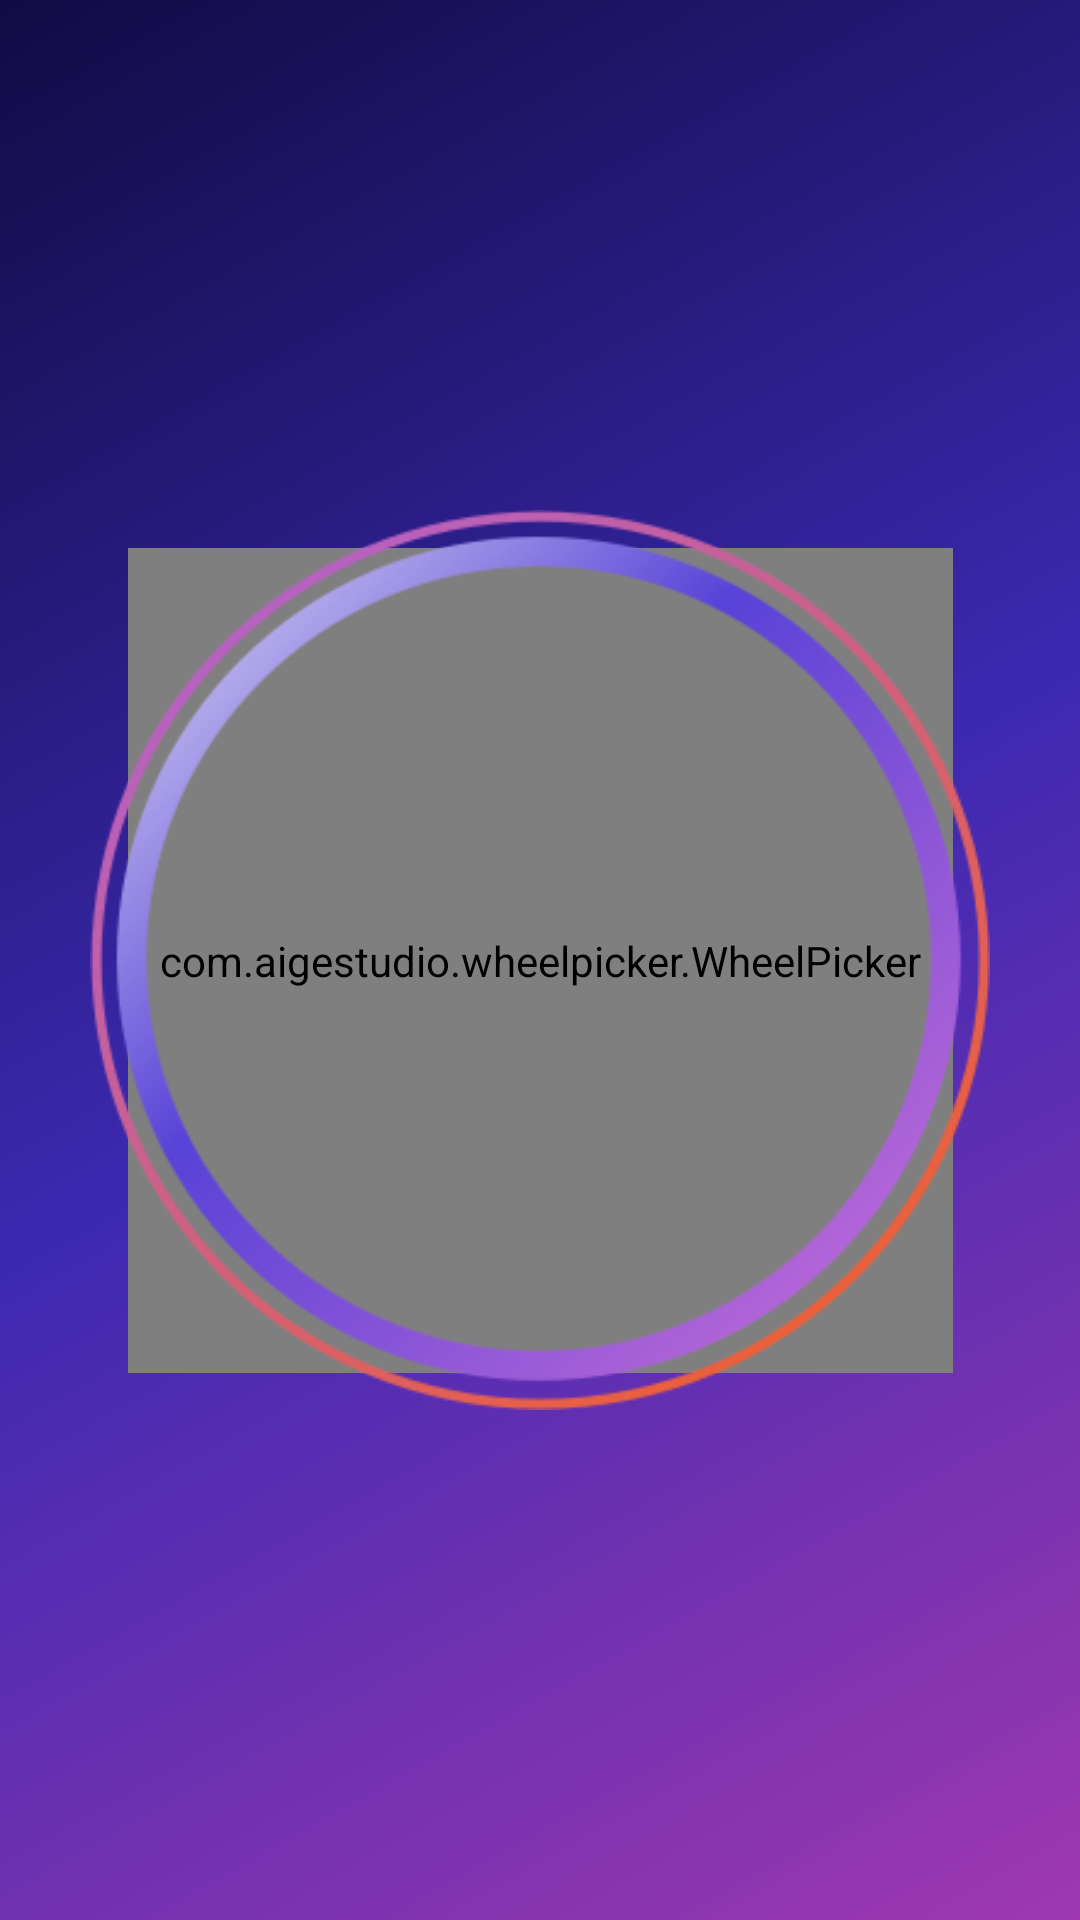

Produce the Android XML layout that renders to this screen, including the resource entries it uses.
<!-- AndroidManifest.xml: application theme AppTheme -->
<!-- res/layout/activity_main.xml -->
<?xml version="1.0" encoding="utf-8"?>
<RelativeLayout xmlns:android="http://schemas.android.com/apk/res/android"
    xmlns:app="http://schemas.android.com/apk/res-auto"
    xmlns:tools="http://schemas.android.com/tools"
    android:layout_width="match_parent"
    android:layout_height="match_parent"
    android:background="@drawable/gradient_primary"
    tools:context="com.wcom.wheeltest.MainActivity">

    <TextView
        android:id="@+id/activity_main_tv_distance"
        android:layout_width="match_parent"
        android:layout_height="wrap_content"
        android:gravity="center"
        android:textColor="@android:color/white"
        android:textSize="32sp" />

    
    
    

    <FrameLayout
        android:layout_width="300dp"
        android:layout_height="300dp"
        android:layout_centerInParent="true">

        <com.aigestudio.wheelpicker.WheelPicker
            android:id="@+id/wheel"
            android:layout_width="275dp"
            android:layout_height="275dp"
            android:layout_marginLeft="12.5dp"
            android:layout_marginTop="12.5dp"
            android:background="@drawable/purple_bg"
            app:wheel_item_space="200dp" />

        <View
            android:layout_width="match_parent"
            android:layout_height="match_parent"
            android:background="@mipmap/clock" />

    </FrameLayout>

    
    
    
    

</RelativeLayout>
<!-- resources referenced by this layout -->
<resources>
  <!-- drawable gradient_primary (drawable) -->
  <?xml version="1.0" encoding="utf-8"?>
  <shape xmlns:android="http://schemas.android.com/apk/res/android"
      android:shape="rectangle">
  
      <gradient
          android:angle="135"
          android:endColor="@color/prehistory_gradient_end"
          android:centerColor="@color/prehistory_gradient_center"
          android:startColor="@color/prehistory_gradient_start" />
  
  </shape>
  <!-- drawable purple_bg (drawable) -->
  <?xml version="1.0" encoding="utf-8"?>
  <shape xmlns:android="http://schemas.android.com/apk/res/android"
      android:shape="oval">
  
      <solid android:color="#1b045d" />
  
  </shape>
  <!-- mipmap clock: png bitmap (mipmap-xhdpi, 50894 bytes) -->
  <style name="AppTheme" parent="Theme.AppCompat.Light.DarkActionBar">
          
          <item name="colorPrimary">@color/colorPrimary</item>
          <item name="colorPrimaryDark">@color/colorPrimaryDark</item>
          <item name="colorAccent">@color/colorAccent</item>
      </style>
  <color name="prehistory_gradient_end">#110b44</color>
  <color name="prehistory_gradient_center">#3c29b1</color>
  <color name="prehistory_gradient_start">#9f38b0</color>
  <color name="colorPrimary">#3F51B5</color>
  <color name="colorPrimaryDark">#303F9F</color>
  <color name="colorAccent">#FF4081</color>
</resources>
